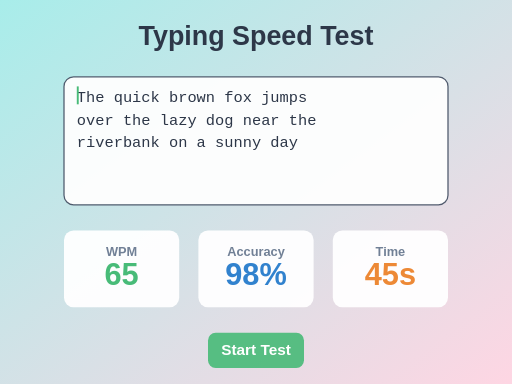
t = 0.00 s
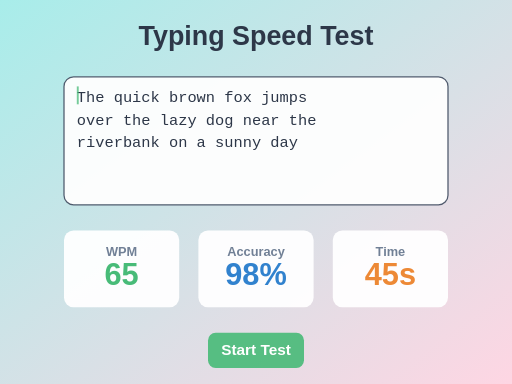
t = 0.13 s
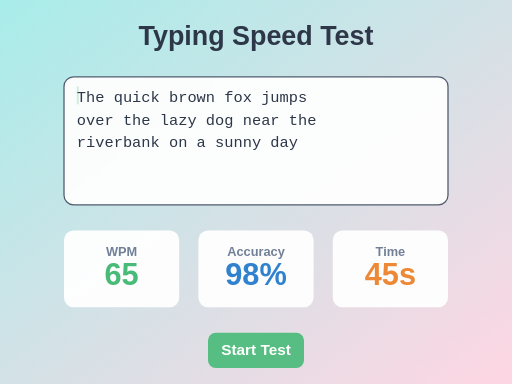
t = 0.38 s
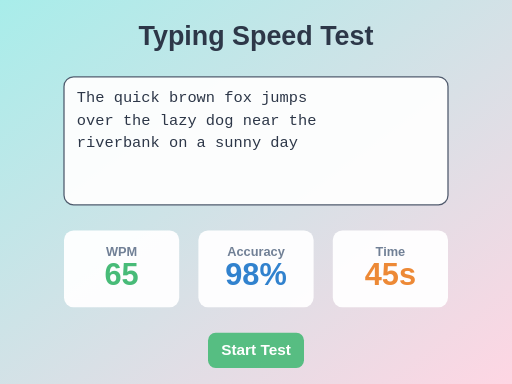
t = 0.50 s
t = 0.63 s: frame unchanged from t = 0.38 s, image omitted
t = 0.88 s: frame unchanged from t = 0.13 s, image omitted

The animated SVG that drew these frames (rendered in a browser with its animation timeline set to each time). Animation: 1 SMIL element (animate=1); one cycle of 1.00 s, repeats indefinitely.

<svg width="800" height="600" viewBox="0 0 800 600" xmlns="http://www.w3.org/2000/svg">
  <!-- Background -->
  <defs>
    <linearGradient id="typingBg" x1="0%" y1="0%" x2="100%" y2="100%">
      <stop offset="0%" style="stop-color:#a8edea;stop-opacity:1" />
      <stop offset="100%" style="stop-color:#fed6e3;stop-opacity:1" />
    </linearGradient>
  </defs>

  <rect width="800" height="600" fill="url(#typingBg)"/>

  <!-- Title -->
  <text x="400" y="70" font-family="sans-serif" font-size="42" fill="#2d3748" text-anchor="middle" font-weight="bold">Typing Speed Test</text>

  <!-- Text display box -->
  <rect x="100" y="120" width="600" height="200" rx="15" fill="white" opacity="0.95" stroke="#4a5568" stroke-width="2"/>

  <!-- Sample text with cursor -->
  <text x="120" y="160" font-family="monospace" font-size="24" fill="#2d3748" font-weight="500">
    <tspan x="120" dy="0">The quick brown fox jumps</tspan>
    <tspan x="120" dy="35">over the lazy dog near the</tspan>
    <tspan x="120" dy="35">riverbank on a sunny day</tspan>
  </text>

  <!-- Typing cursor -->
  <rect x="120" y="135" width="3" height="28" fill="#48bb78">
    <animate attributeName="opacity" values="1;0;1" dur="1s" repeatCount="indefinite"/>
  </rect>

  <!-- Stats panel -->
  <g transform="translate(100, 360)">
    <!-- WPM -->
    <rect x="0" y="0" width="180" height="120" rx="15" fill="white" opacity="0.95"/>
    <text x="90" y="40" font-family="sans-serif" font-size="20" fill="#718096" text-anchor="middle" font-weight="600">WPM</text>
    <text x="90" y="85" font-family="sans-serif" font-size="48" fill="#48bb78" text-anchor="middle" font-weight="bold">65</text>

    <!-- Accuracy -->
    <rect x="210" y="0" width="180" height="120" rx="15" fill="white" opacity="0.95"/>
    <text x="300" y="40" font-family="sans-serif" font-size="20" fill="#718096" text-anchor="middle" font-weight="600">Accuracy</text>
    <text x="300" y="85" font-family="sans-serif" font-size="48" fill="#3182ce" text-anchor="middle" font-weight="bold">98%</text>

    <!-- Time -->
    <rect x="420" y="0" width="180" height="120" rx="15" fill="white" opacity="0.95"/>
    <text x="510" y="40" font-family="sans-serif" font-size="20" fill="#718096" text-anchor="middle" font-weight="600">Time</text>
    <text x="510" y="85" font-family="sans-serif" font-size="48" fill="#ed8936" text-anchor="middle" font-weight="bold">45s</text>
  </g>

  <!-- Start button -->
  <rect x="325" y="520" width="150" height="55" rx="12" fill="#48bb78" opacity="0.9"/>
  <text x="400" y="555" font-family="sans-serif" font-size="24" fill="white" text-anchor="middle" font-weight="bold">Start Test</text>
</svg>
